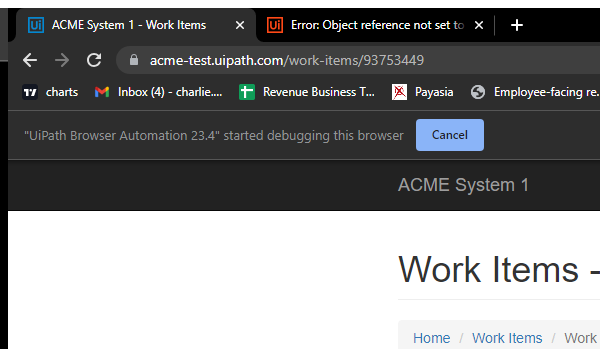
Task: A bot which gets the Work Items from ACME website send to orchestrator as queues and process the data using performer workflow.
Workflow: System1_UpdateWorkItems

Step 1: Attach Browser 'Work items' in window 'ACME System 1 *' (chrome.exe)

Step 2: click on the button 'Update Work Item' (no picture)

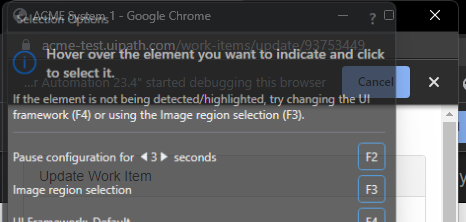
Step 3: Attach Browser 'Work Items Page Pop-up' in window 'ACME System 1' (chrome.exe)

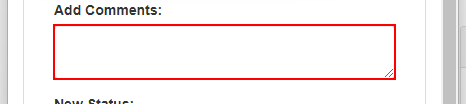
Step 4: type [in_Comment] into the text box 'newComment'

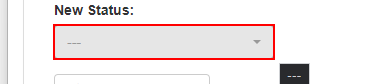
Step 5: select [in_Status] in the button

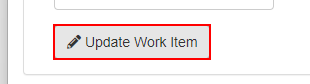
Step 6: click on the button

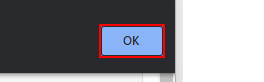
Step 7: click on the push button in window 'ACME System 1 - Google Chrome' (chrome.exe)

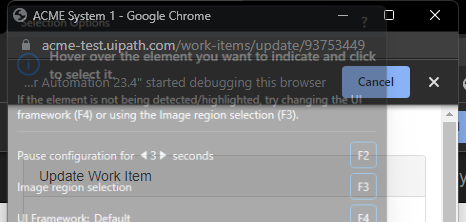
Step 8: Close Window 'Pop up'